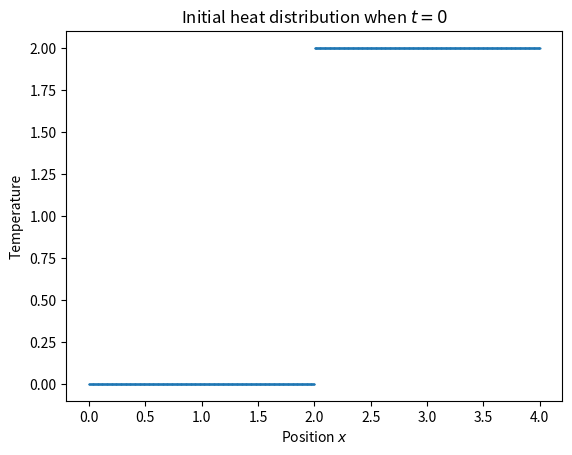
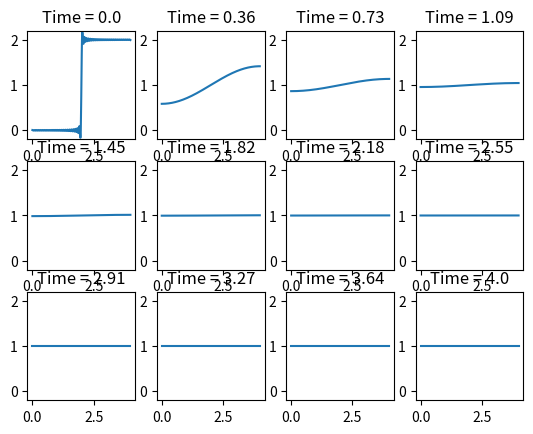
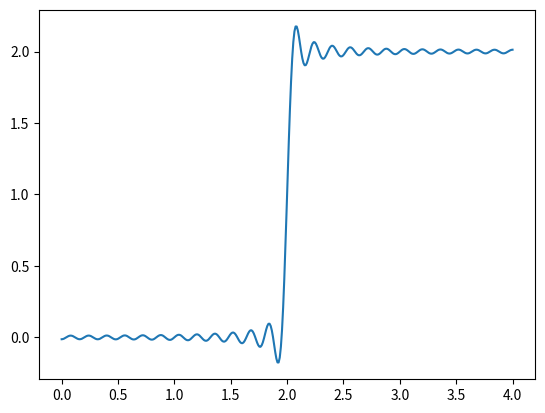

The matplotlib source for these figures, in order:
import numpy as np
from scipy.integrate import quad
import matplotlib.pyplot as plt
import matplotlib.animation as animation

def heat(f,alpha,c,n,x,t) :
    T = (quad(lambda t: f(t), 0, c)[0])/ c                          # Let T be the first term A_0
    for k in range(1,n+1) :           # For k between 1 and n
        Ak = (2 * (quad(lambda t: f(t) * np.cos((k * np.pi * t)/c), 0, c)[0]))/c                         # Calculate the coefficient Ak
        T = T + Ak * np.exp((-alpha * (k ** 2) * (np.pi ** 2) * t)/ (c ** 2)) * np.cos((k * np.pi * x)/c)                   # And add the k:th term to T
    return T

# Define f(x) to be the initial temperature distribution on [0,4]

def f(x) :
    if x < 2:
        y = 0
    else :
        y = 2
    return y

# Then plot it.

fv=np.vectorize(f,otypes=[float])
x = np.linspace(0,4,1000)
plt.plot(x,fv(x),'.',markersize=1)
plt.title("Initial heat distribution when $t=0$")
plt.xlabel('Position $x$')
plt.ylabel('Temperature')
plt.show()

%matplotlib qt

alpha = 5

numpoints=400
frames = 12
maxtime = 4
c = 4             # Right endpoint of interval
n = 100           # Number of terms in Fourier approximation

x = np.linspace(0,c,numpoints)


fig = plt.figure()

for k in range(frames) :
    time = k/(frames-1)*maxtime
    timetext = 'Time = ' + str(np.round(time,2))
    y = heat(f,alpha,c,n,x,time)
    ax = fig.add_subplot(3,4, k+1)
    ax.plot(x,y)
    plt.title(timetext)
    ax.set_ylim(-0.2, 2.2)


plt.show()

%matplotlib qt

alpha = 1

n = 50              # Number of terms in Fourier approximation
numpoints = 400     # Number of points in plot
c = 4               # Right endpoint of interval


fig, ax = plt.subplots()

x = np.linspace(0,c,numpoints)
frame, = ax.plot(x, heat(f,alpha,c,n,x,0))

def animate(i):
    frame.set_ydata(heat(f,alpha,c,n,x,i/20))  # update the data
    return frame,

ani = animation.FuncAnimation(fig, animate, np.arange(1, 150),interval=25, blit=False)
plt.show()

